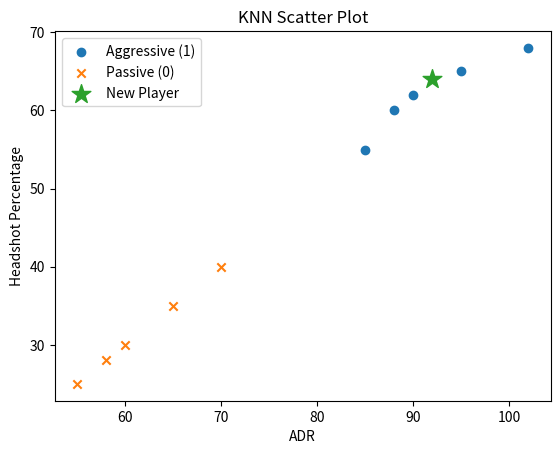

This figure's Python source:
import matplotlib.pyplot as plt

# Dataset
adr = [95,88,102,90,85,60,65,55,70,58]
hs = [65,60,68,62,55,30,35,25,40,28]
role = [1,1,1,1,1,0,0,0,0,0]

# Separate classes
adr_1 = [adr[i] for i in range(len(role)) if role[i] == 1]
hs_1 = [hs[i] for i in range(len(role)) if role[i] == 1]

adr_0 = [adr[i] for i in range(len(role)) if role[i] == 0]
hs_0 = [hs[i] for i in range(len(role)) if role[i] == 0]

# Plot
plt.figure()
plt.scatter(adr_1, hs_1, label="Aggressive (1)")
plt.scatter(adr_0, hs_0, marker='x', label="Passive (0)")

# New player
plt.scatter(92, 64, marker='*', s=200, label="New Player")

plt.xlabel("ADR")
plt.ylabel("Headshot Percentage")
plt.title("KNN Scatter Plot")
plt.legend()

plt.savefig("knn_scatter.png")
plt.show()
